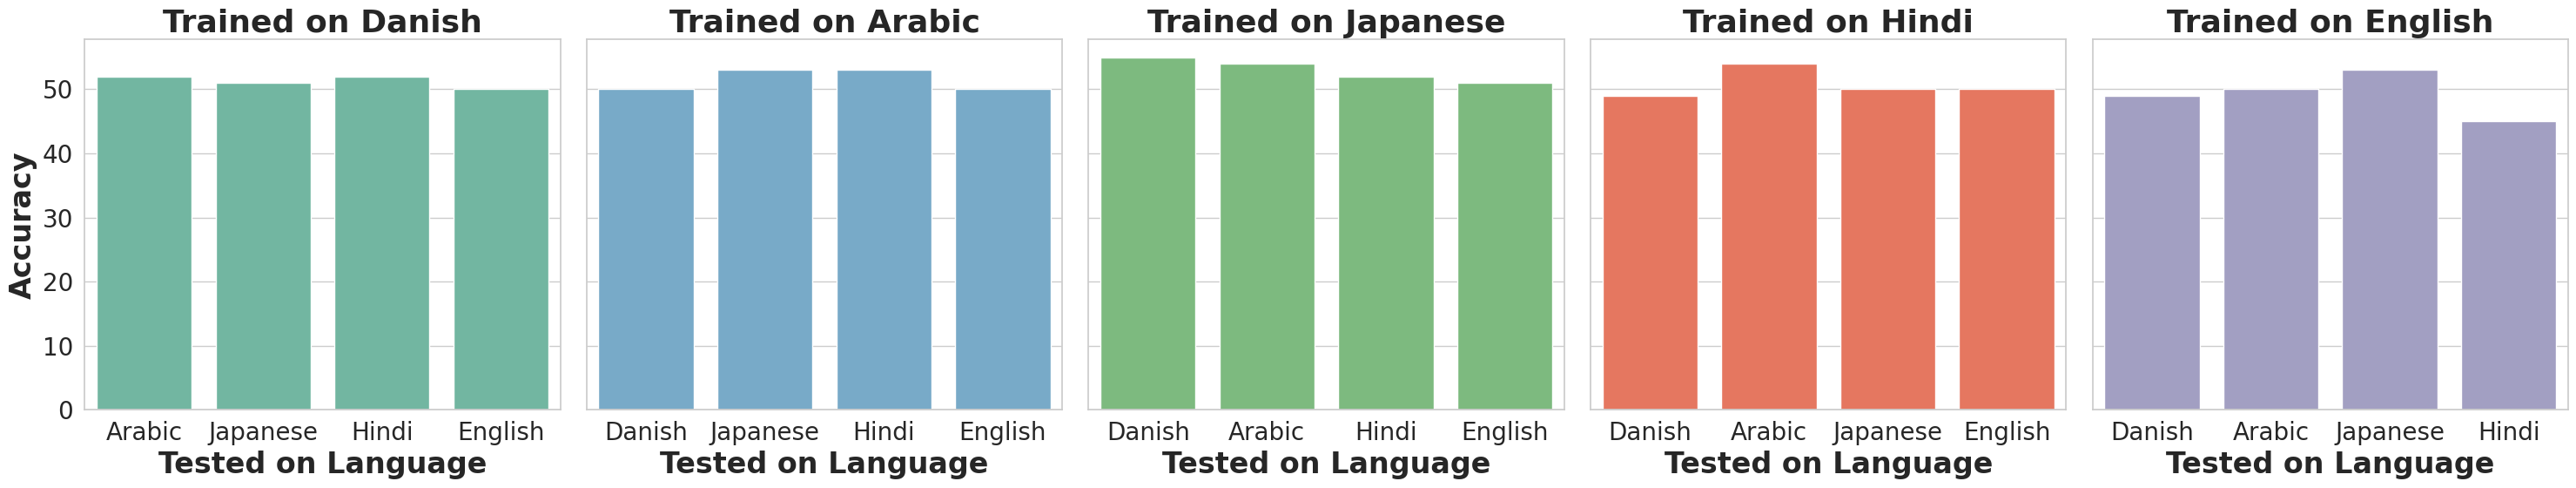

Write the Python code that produced this figure.
#!/usr/bin/env python3
# -*- coding: utf-8 -*-
"""
Created on Sat Nov 30 20:07:56 2024

@author: ankadilfer
"""

# Import necessary libraries
import pandas as pd
import matplotlib.pyplot as plt
import seaborn as sns

# Create a list of tuples with language training, testing, and accuracy data
data_flattened = [
    ("Danish", "Arabic", 0.52),
    ("Danish", "Japanese", 0.51),
    ("Danish", "Hindi", 0.52),
    ("Danish", "English", 0.50),
    ("Arabic", "Danish", 0.50),
    ("Arabic", "Japanese", 0.53),
    ("Arabic", "Hindi", 0.53),
    ("Arabic", "English", 0.50),
    ("Japanese", "Danish", 0.55),
    ("Japanese", "Arabic", 0.54),
    ("Japanese", "Hindi", 0.52),
    ("Japanese", "English", 0.51),
    ("Hindi", "Danish", 0.49),
    ("Hindi", "Arabic", 0.54),
    ("Hindi", "Japanese", 0.50),
    ("Hindi", "English", 0.50),
    ("English", "Danish", 0.49),
    ("English", "Arabic", 0.50),
    ("English", "Japanese", 0.53),
    ("English", "Hindi", 0.45)
]

# Create a DataFrame from the data
accuracy_df = pd.DataFrame(data_flattened, columns=["Trained on", "Tested on", "Accuracy"])
accuracy_df["Accuracy"] = accuracy_df["Accuracy"] * 100

# Set scientific plot style
sns.set(style="whitegrid")
plt.rcParams.update({
    'font.size': 20,          # Increase overall font size
    'axes.labelsize': 24,     # Increase axis label font size
    'axes.titlesize': 26,     # Increase title font size
    'axes.labelweight': 'bold',
    'axes.titleweight': 'bold',
    'legend.fontsize': 20,    # Increase legend font size
    'xtick.labelsize': 20,    # Increase x-tick label font size
    'ytick.labelsize': 20     # Increase y-tick label font size
})

# Filtering the DataFrame to remove rows where 'Trained on' is equal to 'Tested on'
filtered_accuracy_df = accuracy_df[accuracy_df['Trained on'] != accuracy_df['Tested on']]

# Get the unique 'Trained on' values that have valid data
trained_on_values = filtered_accuracy_df['Trained on'].unique()

# Set up the number of subplots needed based on valid 'Trained on' values
n_cols = len(trained_on_values)
fig, axes = plt.subplots(1, n_cols, figsize=(6 * n_cols, 6), sharey=True)

# Define a list of palettes for each subplot (you can adjust this to your liking)
palettes = ['Set2', 'Blues', 'Greens', 'Reds', 'Purples']

# Create each subplot separately
for ax, trained_on_value, palette in zip(axes, trained_on_values, palettes):
    subset_df = filtered_accuracy_df[filtered_accuracy_df['Trained on'] == trained_on_value]
    sns.barplot(
        data=subset_df,
        x="Tested on",
        y="Accuracy",
        hue="Trained on",
        ax=ax,
        palette=palette  # Use a different palette for each plot
    )
    ax.set_title(f'Trained on {trained_on_value}')
    ax.set_ylabel('Accuracy' if ax == axes[0] else '')  # Add y-axis label only to the first subplot
    ax.set_xlabel('Tested on Language')
    ax.tick_params(axis='x')  # Rotate x-axis labels for better readability
    ax.legend_.remove()

# Adjust layout to ensure no overlaps and everything looks good
plt.tight_layout()
plt.show()
